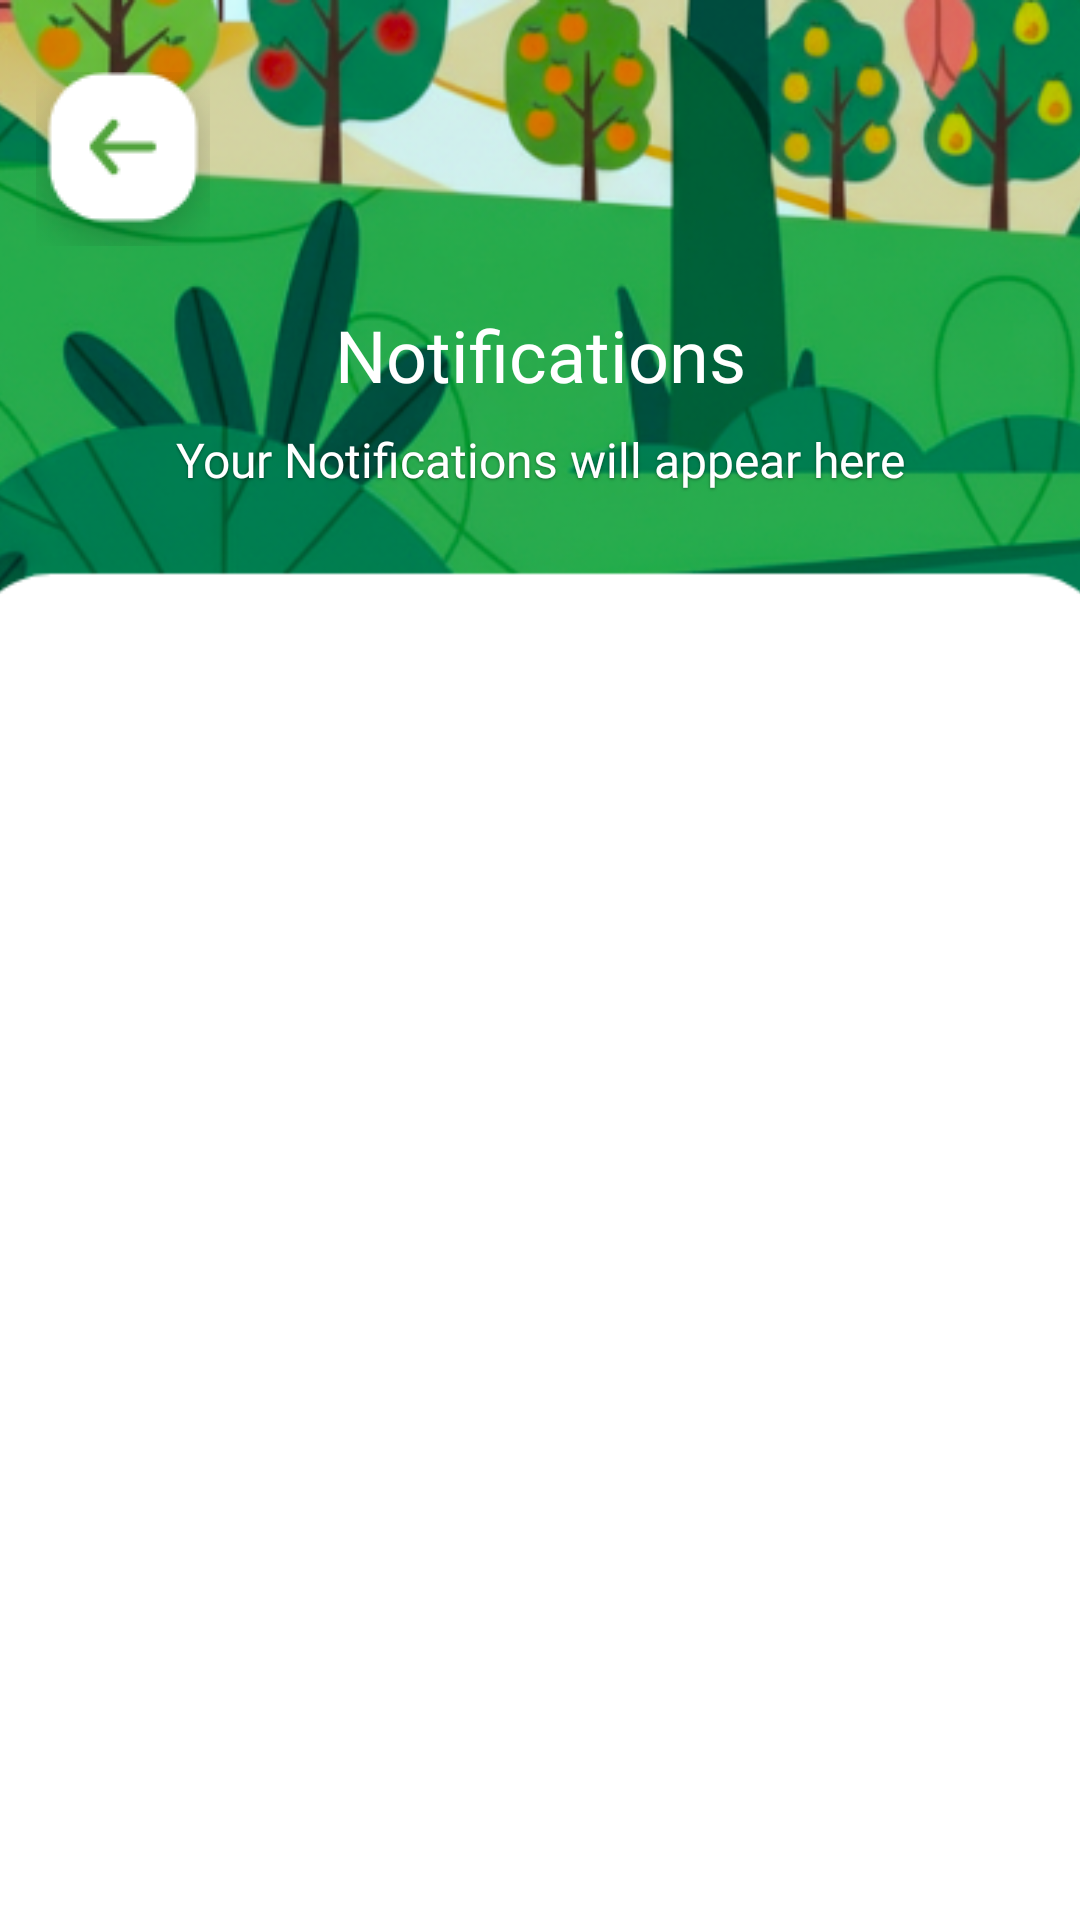

Android layout source for this screen:
<!-- AndroidManifest.xml: activity theme Theme.App -->
<!-- res/layout/activity_notifications.xml -->
<androidx.constraintlayout.widget.ConstraintLayout
    xmlns:android="http://schemas.android.com/apk/res/android"
    xmlns:app="http://schemas.android.com/apk/res-auto"
    xmlns:tools="http://schemas.android.com/tools"
    android:layout_width="match_parent"
    android:layout_height="match_parent"
    android:background="@color/white">

    <ImageView
        android:id="@+id/banner_img"
        android:layout_width="0dp"
        android:layout_height="220dp"
        android:scaleType="centerCrop"
        android:adjustViewBounds="true"
        android:src="@drawable/banner_top"
        android:contentDescription="@string/banner_image_desc"
        app:layout_constraintTop_toTopOf="parent"
        app:layout_constraintStart_toStartOf="parent"
        app:layout_constraintEnd_toEndOf="parent" />

    <ImageButton
        android:id="@+id/back_arrow"
        android:layout_width="@dimen/back_btn_size"
        android:layout_height="@dimen/back_btn_size"
        android:layout_marginStart="12dp"
        android:layout_marginTop="24dp"
        android:background="@android:color/transparent"
        android:src="@drawable/baseline_arrow_forward_24"
        app:layout_constraintTop_toTopOf="parent"
        app:layout_constraintStart_toStartOf="parent"
        android:contentDescription="@string/back" />

    <LinearLayout
        android:id="@+id/titleContainer"
        android:layout_width="wrap_content"
        android:layout_height="wrap_content"
        android:orientation="vertical"

        app:layout_constraintBottom_toBottomOf="@+id/banner_img"
        app:layout_constraintEnd_toEndOf="parent"
        app:layout_constraintHorizontal_bias="0.503"
        app:layout_constraintStart_toStartOf="parent"
        app:layout_constraintTop_toTopOf="parent"
        app:layout_constraintVertical_bias="0.526">

        <TextView
            android:id="@+id/tv_title"
            android:layout_width="wrap_content"
            android:layout_height="wrap_content"
            android:layout_gravity="center"
            android:layout_marginTop="40dp"
            android:fontFamily="@font/poppins_semibold"
            android:text="@string/notifications"
            android:textColor="@color/white"
            android:textSize="24sp" />

        <TextView
            android:id="@+id/tvSubtitle"
            android:layout_width="wrap_content"
            android:layout_height="wrap_content"
            android:layout_marginTop="8dp"
            android:fontFamily="@font/poppins_regular"
            android:shadowColor="#66000000"
            android:shadowDx="0"
            android:shadowDy="1"
            android:shadowRadius="2"
            android:text="@string/notifications_empty_message"
            android:textColor="#FFFFFF"
            android:textSize="16sp" />


    </LinearLayout>

    <androidx.core.widget.NestedScrollView
        android:id="@+id/scrollNotifications"
        android:layout_width="0dp"
        android:layout_height="0dp"
        android:layout_marginStart="16dp"
        android:layout_marginEnd="16dp"
        android:fillViewport="true"
        app:layout_constraintBottom_toBottomOf="parent"
        app:layout_constraintEnd_toEndOf="parent"
        app:layout_constraintHorizontal_bias="0.0"
        app:layout_constraintStart_toStartOf="parent"
        app:layout_constraintTop_toBottomOf="@id/titleContainer"
        app:layout_constraintVertical_bias="1.0">

        <LinearLayout
            android:layout_marginTop="70dp"
            android:id="@+id/notificationsContainer"
            android:layout_width="match_parent"
            android:layout_height="wrap_content"
            android:orientation="vertical">


        </LinearLayout>
    </androidx.core.widget.NestedScrollView>

</androidx.constraintlayout.widget.ConstraintLayout>
<!-- resources referenced by this layout -->
<resources>
  <color name="white">#FFFFFF</color>
  <dimen name="back_btn_size">58dp</dimen>
  <!-- drawable banner_top: png bitmap (drawable, 149441 bytes) -->
  <!-- drawable baseline_arrow_forward_24: png bitmap (drawable, 3407 bytes) -->
  <string name="back">Back</string>
  <string name="banner_image_desc">Banner Image</string>
  <string name="notifications">Notifications</string>
  <string name="notifications_empty_message">Your Notifications will appear here</string>
  <style name="Theme.App" parent="Theme.MaterialComponents.DayNight.NoActionBar">
          
          
      </style>
</resources>
